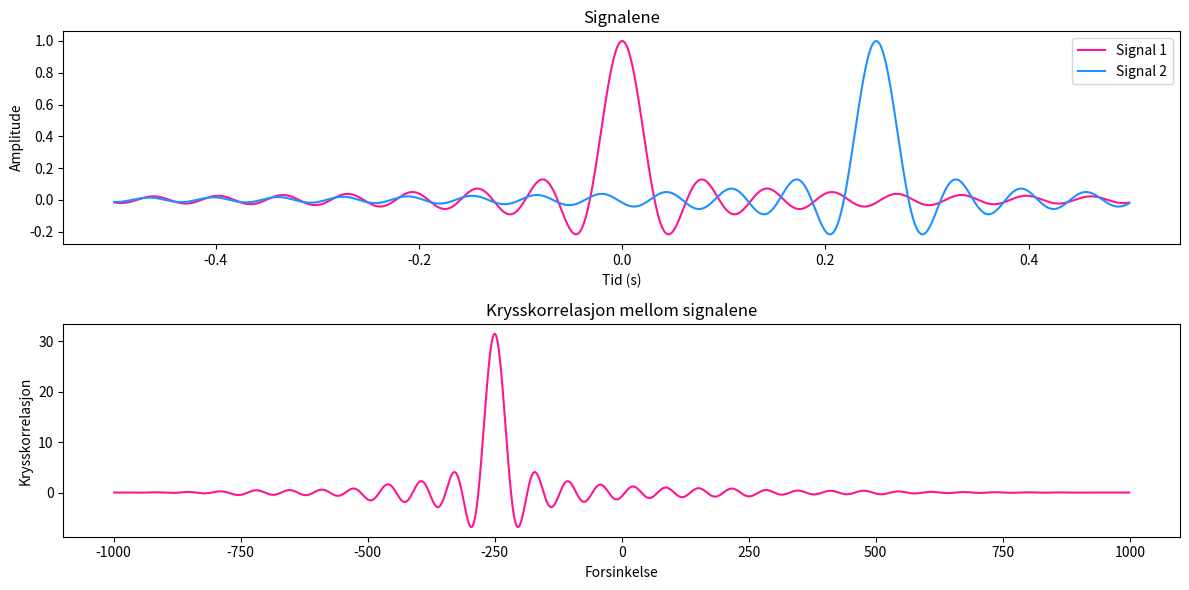

This chart was generated by the following Python code:
import numpy as np
import matplotlib.pyplot as plt

# Velger samplingsfrekvens fs = 1000 Hz
# Lager tidsvektor fra 0 til 1 sekund med 1000 prøver per sekund
fs = 1000
t = np.arange(-0.5, 0.5, 1/fs)

# Lager to sinussignaler med samme frekvens
# signal2 er forsinket med 0.01 sekunder
signal1 = np.sinc(2 * np.pi * 5 * t)
signal2 = np.sinc(2 * np.pi * 5 * (t - (1/4)))


plt.figure(figsize=(12, 6))

plt.subplot(2, 1, 1)
plt.plot(t, signal1, label='Signal 1', color='deeppink')
plt.plot(t, signal2, label='Signal 2', color='dodgerblue')
plt.title('Signalene')
plt.xlabel('Tid (s)')
plt.ylabel('Amplitude')
plt.legend()

# Krysskorrelasjon
cross_correlation = np.correlate(signal1, signal2, mode='full')

# Maksimalverdien til krysskorrelasjonen
max_cc = np.argmax(np.abs(cross_correlation))

# Tidsforsinkelse
tidsforsinkelse = max_cc - (len(signal1) - 1)

# Tidsforsinkelse i sekunder
delay_seconds = tidsforsinkelse / fs

lags = np.arange(-len(signal1) + 1, len(signal1))
lag = np.argmax(lags)
delay = lags[lag]/fs

print(f"Effektiv forsinkelse: {delay_seconds} sekunder")

# Plot 
plt.subplot(2, 1, 2)
#plt.plot((np.arange(len(cross_correlation)) - len(signal1) + 1) / fs, cross_correlation, color='deeppink')
plt.plot(lags, cross_correlation, color='deeppink')
#plt.axvline(x=delay_seconds, color='aqua', linestyle='--')
#plt.axvline(x=delay, color='darkorange', linestyle='--')
#plt.text(delay_seconds, 0, f'  {delay_seconds:.2f} s', verticalalignment='bottom')
#plt.text(lags, 0, f'  {lags:.2f} s', verticalalignment='bottom')
#plt.xlim(-200, 200)
plt.title('Krysskorrelasjon mellom signalene')
plt.xlabel('Forsinkelse')
plt.ylabel('Krysskorrelasjon')

plt.tight_layout()
plt.show()